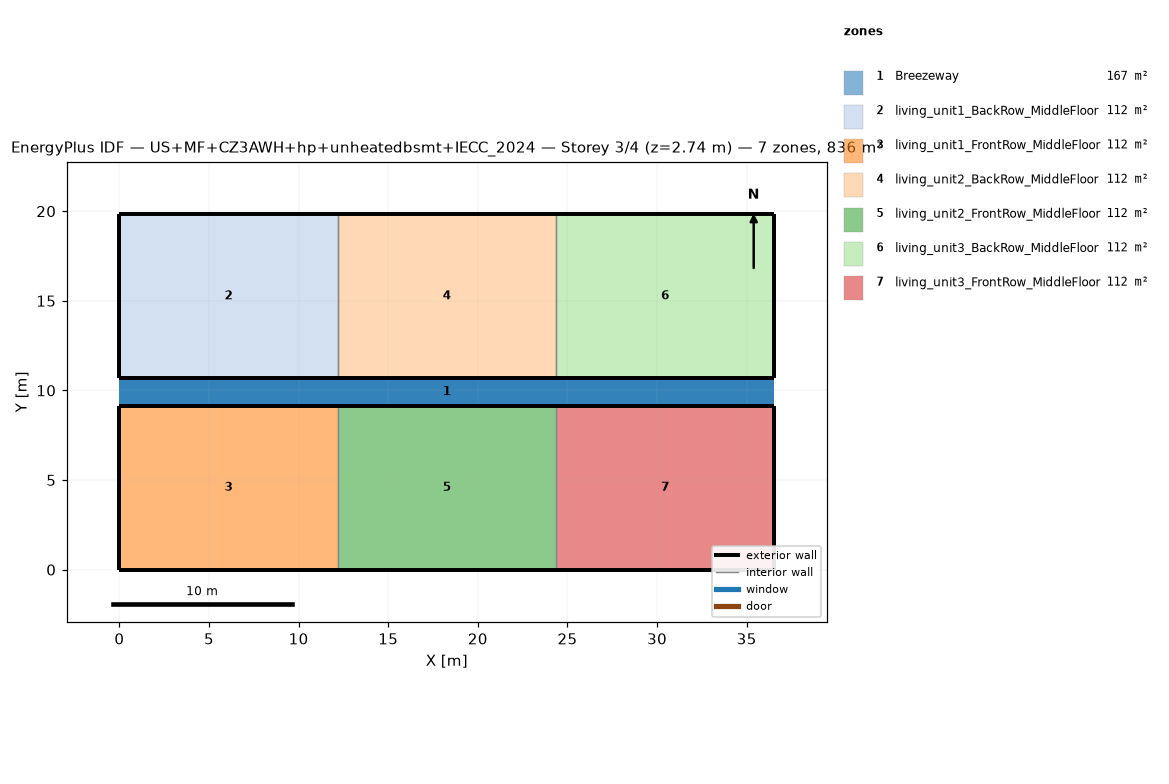
=== STOREY PLAN SPEC (per zone: floor XY polygon, exterior-wall plan segments, windows/doors) ===
zone 1: Breezeway  (167.0 m²)
  floor: (36.54, 9.16) (0.00, 9.16) (0.00, 10.68) (36.54, 10.68)
  floor: (36.54, 9.16) (0.00, 9.16) (0.00, 10.68) (36.54, 10.68)
  floor: (36.54, 9.16) (0.00, 9.16) (0.00, 10.68) (36.54, 10.68)
zone 2: living_unit1_BackRow_MiddleFloor  (111.5 m²)
  floor: (12.18, 10.68) (0.00, 10.68) (0.00, 19.84) (12.18, 19.84)
  exterior wall: (0.00, 10.68) – (12.18, 10.68)  [12.2 m]
  exterior wall: (12.18, 19.84) – (0.00, 19.84)  [12.2 m]
  exterior wall: (0.00, 19.84) – (0.00, 10.68)  [9.2 m]
  interior walls: 1
zone 3: living_unit1_FrontRow_MiddleFloor  (111.5 m²)
  floor: (12.18, 0.00) (0.00, 0.00) (0.00, 9.16) (12.18, 9.16)
  exterior wall: (0.00, 0.00) – (12.18, 0.00)  [12.2 m]
  exterior wall: (12.18, 9.16) – (0.00, 9.16)  [12.2 m]
  exterior wall: (0.00, 9.16) – (0.00, 0.00)  [9.2 m]
  interior walls: 1
zone 4: living_unit2_BackRow_MiddleFloor  (111.5 m²)
  floor: (24.36, 10.68) (12.18, 10.68) (12.18, 19.84) (24.36, 19.84)
  exterior wall: (12.18, 10.68) – (24.36, 10.68)  [12.2 m]
  exterior wall: (24.36, 19.84) – (12.18, 19.84)  [12.2 m]
  interior walls: 2
zone 5: living_unit2_FrontRow_MiddleFloor  (111.5 m²)
  floor: (24.36, 0.00) (12.18, 0.00) (12.18, 9.16) (24.36, 9.16)
  exterior wall: (12.18, 0.00) – (24.36, 0.00)  [12.2 m]
  exterior wall: (24.36, 9.16) – (12.18, 9.16)  [12.2 m]
  interior walls: 2
zone 6: living_unit3_BackRow_MiddleFloor  (111.5 m²)
  floor: (36.54, 10.68) (24.36, 10.68) (24.36, 19.84) (36.54, 19.84)
  exterior wall: (24.36, 10.68) – (36.54, 10.68)  [12.2 m]
  exterior wall: (36.54, 10.68) – (36.54, 19.84)  [9.2 m]
  exterior wall: (36.54, 19.84) – (24.36, 19.84)  [12.2 m]
  interior walls: 1
zone 7: living_unit3_FrontRow_MiddleFloor  (111.5 m²)
  floor: (36.54, 0.00) (24.36, 0.00) (24.36, 9.16) (36.54, 9.16)
  exterior wall: (24.36, 0.00) – (36.54, 0.00)  [12.2 m]
  exterior wall: (36.54, 0.00) – (36.54, 9.16)  [9.2 m]
  exterior wall: (36.54, 9.16) – (24.36, 9.16)  [12.2 m]
  interior walls: 1

=== DERIVED (storey summary) ===
Building: US+MF+CZ3AWH+hp+unheatedbsmt+IECC_2024
Storey: 3 of 4  (floor level z = 2.74 m)
Storey gross floor area: 836.2 m²
Zones on this storey: 7
  - Breezeway: floor 167.0 m²
  - living_unit1_BackRow_MiddleFloor: floor 111.5 m²; exterior wall 33.5 m (86.9 m²); WWR 0.0%
  - living_unit1_FrontRow_MiddleFloor: floor 111.5 m²; exterior wall 33.5 m (86.9 m²); WWR 0.0%
  - living_unit2_BackRow_MiddleFloor: floor 111.5 m²; exterior wall 24.4 m (63.1 m²); WWR 0.0%
  - living_unit2_FrontRow_MiddleFloor: floor 111.5 m²; exterior wall 24.4 m (63.1 m²); WWR 0.0%
  - living_unit3_BackRow_MiddleFloor: floor 111.5 m²; exterior wall 33.5 m (86.9 m²); WWR 0.0%
  - living_unit3_FrontRow_MiddleFloor: floor 111.5 m²; exterior wall 33.5 m (86.9 m²); WWR 0.0%
Zone adjacency (shared interzone walls):
  - living_unit1_BackRow_MiddleFloor ↔ living_unit2_BackRow_MiddleFloor
  - living_unit1_FrontRow_MiddleFloor ↔ living_unit2_FrontRow_MiddleFloor
  - living_unit2_BackRow_MiddleFloor ↔ living_unit3_BackRow_MiddleFloor
  - living_unit2_FrontRow_MiddleFloor ↔ living_unit3_FrontRow_MiddleFloor